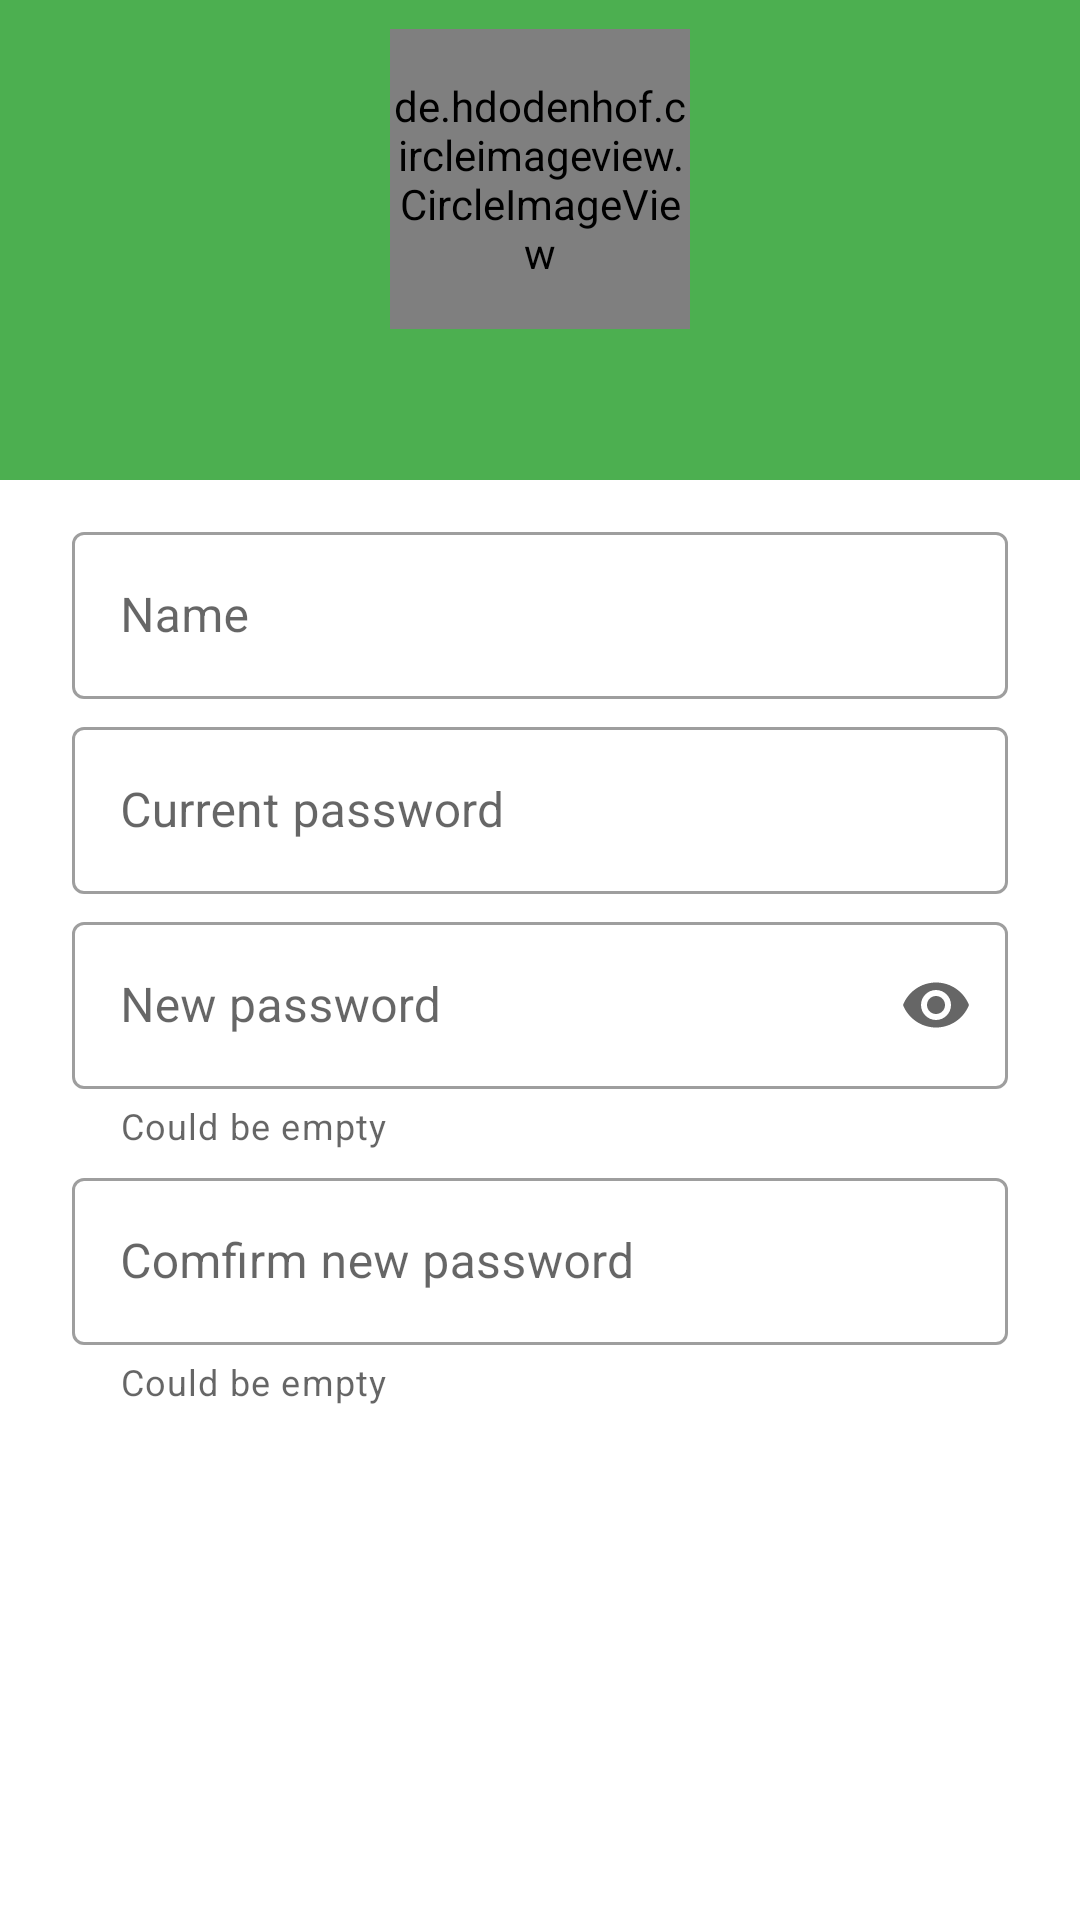

Android layout source for this screen:
<!-- AndroidManifest.xml: application theme AppTheme -->
<!-- res/layout/profile_layout.xml -->
<?xml version="1.0" encoding="utf-8"?>
<LinearLayout xmlns:android="http://schemas.android.com/apk/res/android"
    xmlns:app="http://schemas.android.com/apk/res-auto"
    android:orientation="vertical"
    android:layout_width="match_parent"
    android:layout_height="match_parent"
    >

    <RelativeLayout
        android:layout_width="match_parent"
        android:layout_height="160dp"
        android:background="?attr/colorPrimary"
        android:gravity="center_vertical"
        >

        <de.hdodenhof.circleimageview.CircleImageView
            android:id="@+id/img_avatar"
            android:layout_width="100dp"
            android:layout_height="100dp"
            android:src="@drawable/avatar"
            android:layout_centerHorizontal="true"
            />

        <TextView
            android:id="@+id/txt_name"
            android:layout_width="wrap_content"
            android:layout_height="wrap_content"
            android:textColor="#fff"
            android:textSize="24sp"
            android:layout_below="@+id/img_avatar"
            android:layout_centerHorizontal="true"
            android:layout_marginTop="8dp"
            />
    </RelativeLayout>

    <com.google.android.material.textfield.TextInputLayout
        android:layout_width="match_parent"
        android:layout_height="wrap_content"
        android:layout_marginTop="12dp"
        android:layout_marginLeft="24dp"
        android:layout_marginRight="24dp"
        android:hint="@string/name"
        style="@style/Widget.MaterialComponents.TextInputLayout.OutlinedBox"
        >

        <com.google.android.material.textfield.TextInputEditText
            android:id="@+id/edt_name"
            android:layout_width="match_parent"
            android:layout_height="wrap_content"
            />
    </com.google.android.material.textfield.TextInputLayout>

    <com.google.android.material.textfield.TextInputLayout
        android:layout_width="match_parent"
        android:layout_height="wrap_content"
        android:hint="@string/current_password"
        android:layout_marginTop="4dp"
        android:layout_marginLeft="24dp"
        android:layout_marginRight="24dp"
        style="@style/Widget.MaterialComponents.TextInputLayout.OutlinedBox"
        >
        <com.google.android.material.textfield.TextInputEditText
            android:layout_width="match_parent"
            android:layout_height="wrap_content"
            android:id="@+id/edt_current_password"
            android:inputType="textPassword"
            />
    </com.google.android.material.textfield.TextInputLayout>

    <com.google.android.material.textfield.TextInputLayout
        android:layout_width="match_parent"
        android:layout_height="wrap_content"
        android:hint="@string/new_password"
        app:helperText="Could be empty"
        android:layout_marginTop="4dp"
        android:layout_marginLeft="24dp"
        android:layout_marginRight="24dp"
        app:endIconMode="password_toggle"
        style="@style/Widget.MaterialComponents.TextInputLayout.OutlinedBox"
        >
        <com.google.android.material.textfield.TextInputEditText
            android:layout_width="match_parent"
            android:layout_height="wrap_content"
            android:id="@+id/edt_new_password"
            android:inputType="textPassword"
            />
    </com.google.android.material.textfield.TextInputLayout>

    <com.google.android.material.textfield.TextInputLayout
        android:layout_width="match_parent"
        android:layout_height="wrap_content"
        android:hint="@string/comfirm_new_password"

        android:layout_marginTop="4dp"
        android:layout_marginLeft="24dp"
        android:layout_marginRight="24dp"
        app:helperText="Could be empty"
        style="@style/Widget.MaterialComponents.TextInputLayout.OutlinedBox"
        >
        <com.google.android.material.textfield.TextInputEditText
            android:layout_width="match_parent"
            android:layout_height="wrap_content"
            android:id="@+id/edt_comfirm"
            android:inputType="textPassword"
            />
    </com.google.android.material.textfield.TextInputLayout>

</LinearLayout>
<!-- resources referenced by this layout -->
<resources>
  <string name="comfirm_new_password">Comfirm new password</string>
  <string name="current_password">Current password</string>
  <string name="name">Name</string>
  <string name="new_password">New password</string>
  <style name="AppTheme" parent="Theme.MaterialComponents.Light.NoActionBar">
          
          <item name="colorPrimary">@color/colorPrimary</item>
          <item name="colorPrimaryDark">@color/colorPrimaryDark</item>
          <item name="colorAccent">@color/colorAccent</item>
      </style>
  <color name="colorPrimary">#4CAF50</color>
  <color name="colorPrimaryDark">#2e7d31</color>
  <color name="colorAccent">#af4cac</color>
</resources>
